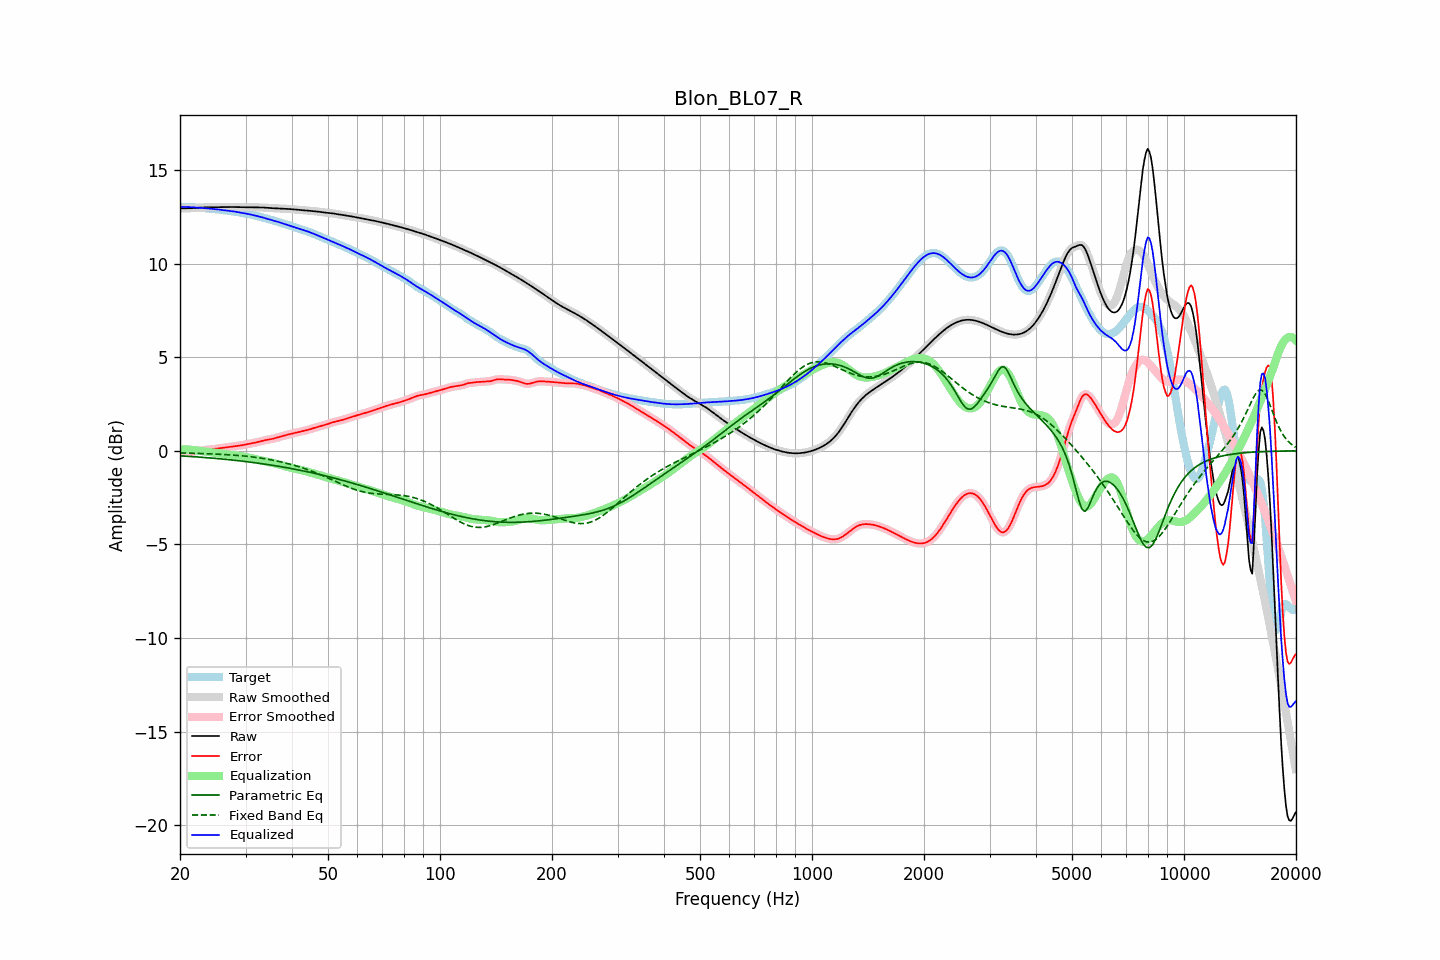

Values plotted in this chart, from the file beside it:
frequency, raw, error, smoothed, error_smoothed, equalization, parametric_eq, fixed_band_eq, equalized_raw, equalized_smoothed, target
20.00, 12.94, -0.08, 12.94, -0.08, 0.08, -0.27, -0.11, 13.02, 13.02, 13.02
20.20, 12.94, -0.08, 12.94, -0.08, 0.08, -0.27, -0.11, 13.02, 13.02, 13.02
20.40, 12.94, -0.08, 12.94, -0.08, 0.08, -0.28, -0.12, 13.02, 13.02, 13.02
20.61, 12.95, -0.08, 12.95, -0.08, 0.08, -0.28, -0.12, 13.02, 13.02, 13.02
20.81, 12.95, -0.07, 12.95, -0.07, 0.07, -0.29, -0.12, 13.02, 13.02, 13.02
21.02, 12.95, -0.07, 12.95, -0.07, 0.07, -0.29, -0.12, 13.02, 13.02, 13.02
21.23, 12.95, -0.06, 12.95, -0.06, 0.06, -0.30, -0.13, 13.01, 13.01, 13.01
21.44, 12.95, -0.06, 12.95, -0.06, 0.05, -0.31, -0.13, 13.01, 13.01, 13.01
21.66, 12.96, -0.05, 12.96, -0.05, 0.05, -0.31, -0.13, 13.00, 13.00, 13.00
21.87, 12.96, -0.04, 12.96, -0.04, 0.04, -0.32, -0.13, 13.00, 13.00, 13.00
22.09, 12.97, -0.03, 12.97, -0.03, 0.02, -0.32, -0.14, 12.99, 12.99, 12.99
22.31, 12.97, -0.01, 12.97, -0.01, 0.01, -0.33, -0.14, 12.98, 12.98, 12.99
22.54, 12.98, 0.00, 12.98, 0.00, -0.00, -0.34, -0.14, 12.98, 12.98, 12.98
22.76, 12.99, 0.01, 12.99, 0.01, -0.01, -0.34, -0.14, 12.97, 12.97, 12.97
22.99, 12.99, 0.03, 12.99, 0.03, -0.03, -0.35, -0.15, 12.96, 12.96, 12.96
23.22, 13.00, 0.04, 13.00, 0.04, -0.04, -0.36, -0.15, 12.96, 12.96, 12.95
23.45, 13.00, 0.05, 13.00, 0.05, -0.05, -0.36, -0.15, 12.95, 12.95, 12.95
23.69, 13.00, 0.06, 13.00, 0.06, -0.06, -0.37, -0.16, 12.94, 12.94, 12.94
23.92, 13.00, 0.07, 13.00, 0.07, -0.07, -0.38, -0.16, 12.93, 12.93, 12.93
24.16, 13.00, 0.07, 13.00, 0.08, -0.08, -0.38, -0.16, 12.93, 12.93, 12.93
24.40, 13.00, 0.08, 13.00, 0.08, -0.09, -0.39, -0.17, 12.92, 12.92, 12.92
24.65, 13.00, 0.09, 13.00, 0.09, -0.09, -0.40, -0.17, 12.91, 12.91, 12.91
24.89, 13.00, 0.10, 13.00, 0.10, -0.10, -0.41, -0.17, 12.90, 12.90, 12.90
25.14, 13.01, 0.11, 13.01, 0.11, -0.12, -0.41, -0.18, 12.89, 12.89, 12.89
25.39, 13.01, 0.13, 13.01, 0.13, -0.13, -0.42, -0.18, 12.88, 12.88, 12.88
25.65, 13.01, 0.14, 13.01, 0.14, -0.14, -0.43, -0.19, 12.87, 12.87, 12.87
25.91, 13.01, 0.15, 13.01, 0.15, -0.15, -0.44, -0.19, 12.86, 12.86, 12.86
26.16, 13.01, 0.16, 13.01, 0.16, -0.16, -0.45, -0.20, 12.85, 12.85, 12.85
26.43, 13.01, 0.17, 13.01, 0.17, -0.17, -0.45, -0.20, 12.84, 12.84, 12.84
26.69, 13.01, 0.18, 13.01, 0.18, -0.18, -0.46, -0.21, 12.83, 12.83, 12.83
26.96, 13.02, 0.20, 13.02, 0.20, -0.20, -0.47, -0.21, 12.82, 12.82, 12.82
27.23, 13.02, 0.21, 13.02, 0.21, -0.21, -0.48, -0.22, 12.81, 12.81, 12.81
27.50, 13.02, 0.22, 13.02, 0.22, -0.22, -0.49, -0.22, 12.80, 12.80, 12.80
27.77, 13.02, 0.23, 13.02, 0.23, -0.23, -0.50, -0.23, 12.79, 12.79, 12.79
28.05, 13.01, 0.24, 13.01, 0.24, -0.24, -0.51, -0.23, 12.77, 12.77, 12.77
28.33, 13.01, 0.25, 13.01, 0.25, -0.25, -0.52, -0.24, 12.76, 12.76, 12.76
28.62, 13.01, 0.27, 13.01, 0.27, -0.27, -0.53, -0.25, 12.74, 12.74, 12.74
28.90, 13.00, 0.28, 13.00, 0.28, -0.28, -0.54, -0.26, 12.72, 12.72, 12.72
29.19, 13.00, 0.29, 13.00, 0.29, -0.29, -0.55, -0.26, 12.71, 12.71, 12.71
29.48, 13.00, 0.30, 13.00, 0.30, -0.31, -0.56, -0.27, 12.69, 12.69, 12.70
29.78, 13.00, 0.32, 13.00, 0.32, -0.32, -0.57, -0.28, 12.68, 12.68, 12.68
30.08, 13.00, 0.34, 13.00, 0.34, -0.34, -0.58, -0.29, 12.67, 12.67, 12.66
30.38, 13.00, 0.35, 13.00, 0.35, -0.35, -0.59, -0.30, 12.65, 12.65, 12.65
30.68, 13.00, 0.37, 13.00, 0.37, -0.37, -0.60, -0.31, 12.63, 12.63, 12.63
30.99, 13.00, 0.39, 13.00, 0.39, -0.39, -0.61, -0.32, 12.61, 12.61, 12.61
31.30, 13.00, 0.40, 13.00, 0.40, -0.40, -0.62, -0.33, 12.59, 12.59, 12.60
31.61, 13.00, 0.42, 13.00, 0.42, -0.42, -0.63, -0.34, 12.57, 12.57, 12.58
31.93, 13.00, 0.44, 13.00, 0.44, -0.44, -0.64, -0.35, 12.55, 12.55, 12.56
32.24, 13.00, 0.46, 13.00, 0.46, -0.46, -0.65, -0.36, 12.53, 12.53, 12.54
32.57, 13.00, 0.49, 13.00, 0.49, -0.49, -0.67, -0.37, 12.51, 12.51, 12.51
32.89, 13.00, 0.51, 13.00, 0.51, -0.51, -0.68, -0.38, 12.49, 12.49, 12.49
33.22, 12.99, 0.53, 12.99, 0.53, -0.53, -0.69, -0.40, 12.47, 12.47, 12.46
33.55, 12.99, 0.55, 12.99, 0.55, -0.55, -0.70, -0.41, 12.44, 12.44, 12.44
33.89, 12.98, 0.57, 12.98, 0.57, -0.56, -0.71, -0.43, 12.42, 12.42, 12.41
34.23, 12.97, 0.58, 12.97, 0.58, -0.58, -0.73, -0.44, 12.39, 12.39, 12.39
34.57, 12.97, 0.60, 12.97, 0.60, -0.60, -0.74, -0.46, 12.37, 12.37, 12.37
34.92, 12.96, 0.61, 12.96, 0.61, -0.61, -0.75, -0.47, 12.35, 12.35, 12.35
35.27, 12.96, 0.63, 12.96, 0.63, -0.63, -0.77, -0.49, 12.32, 12.32, 12.33
35.62, 12.95, 0.65, 12.95, 0.65, -0.65, -0.78, -0.50, 12.30, 12.30, 12.30
35.97, 12.95, 0.67, 12.95, 0.67, -0.67, -0.79, -0.52, 12.28, 12.28, 12.28
... 635 more rows
